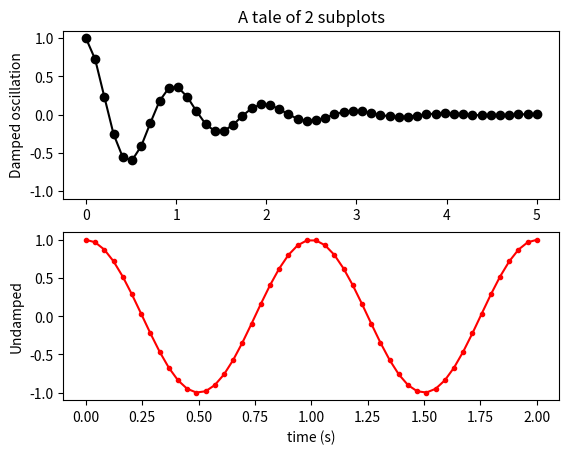

Write the Python code that produced this figure.
%matplotlib inline

import numpy as np
import matplotlib.pyplot as plt

# Data for plotting
x1 = np.linspace(0.0, 5.0)
x2 = np.linspace(0.0, 2.0)
y1 = np.cos(2 * np.pi * x1) * np.exp(-x1)
y2 = np.cos(2 * np.pi * x2)

# Create two subplots sharing y axis
fig, (ax1, ax2) = plt.subplots(2, sharey=True)

ax1.plot(x1, y1, 'ko-')
ax1.set(title='A tale of 2 subplots', ylabel='Damped oscillation')

ax2.plot(x2, y2, 'r.-')
ax2.set(xlabel='time (s)', ylabel='Undamped')

plt.show()